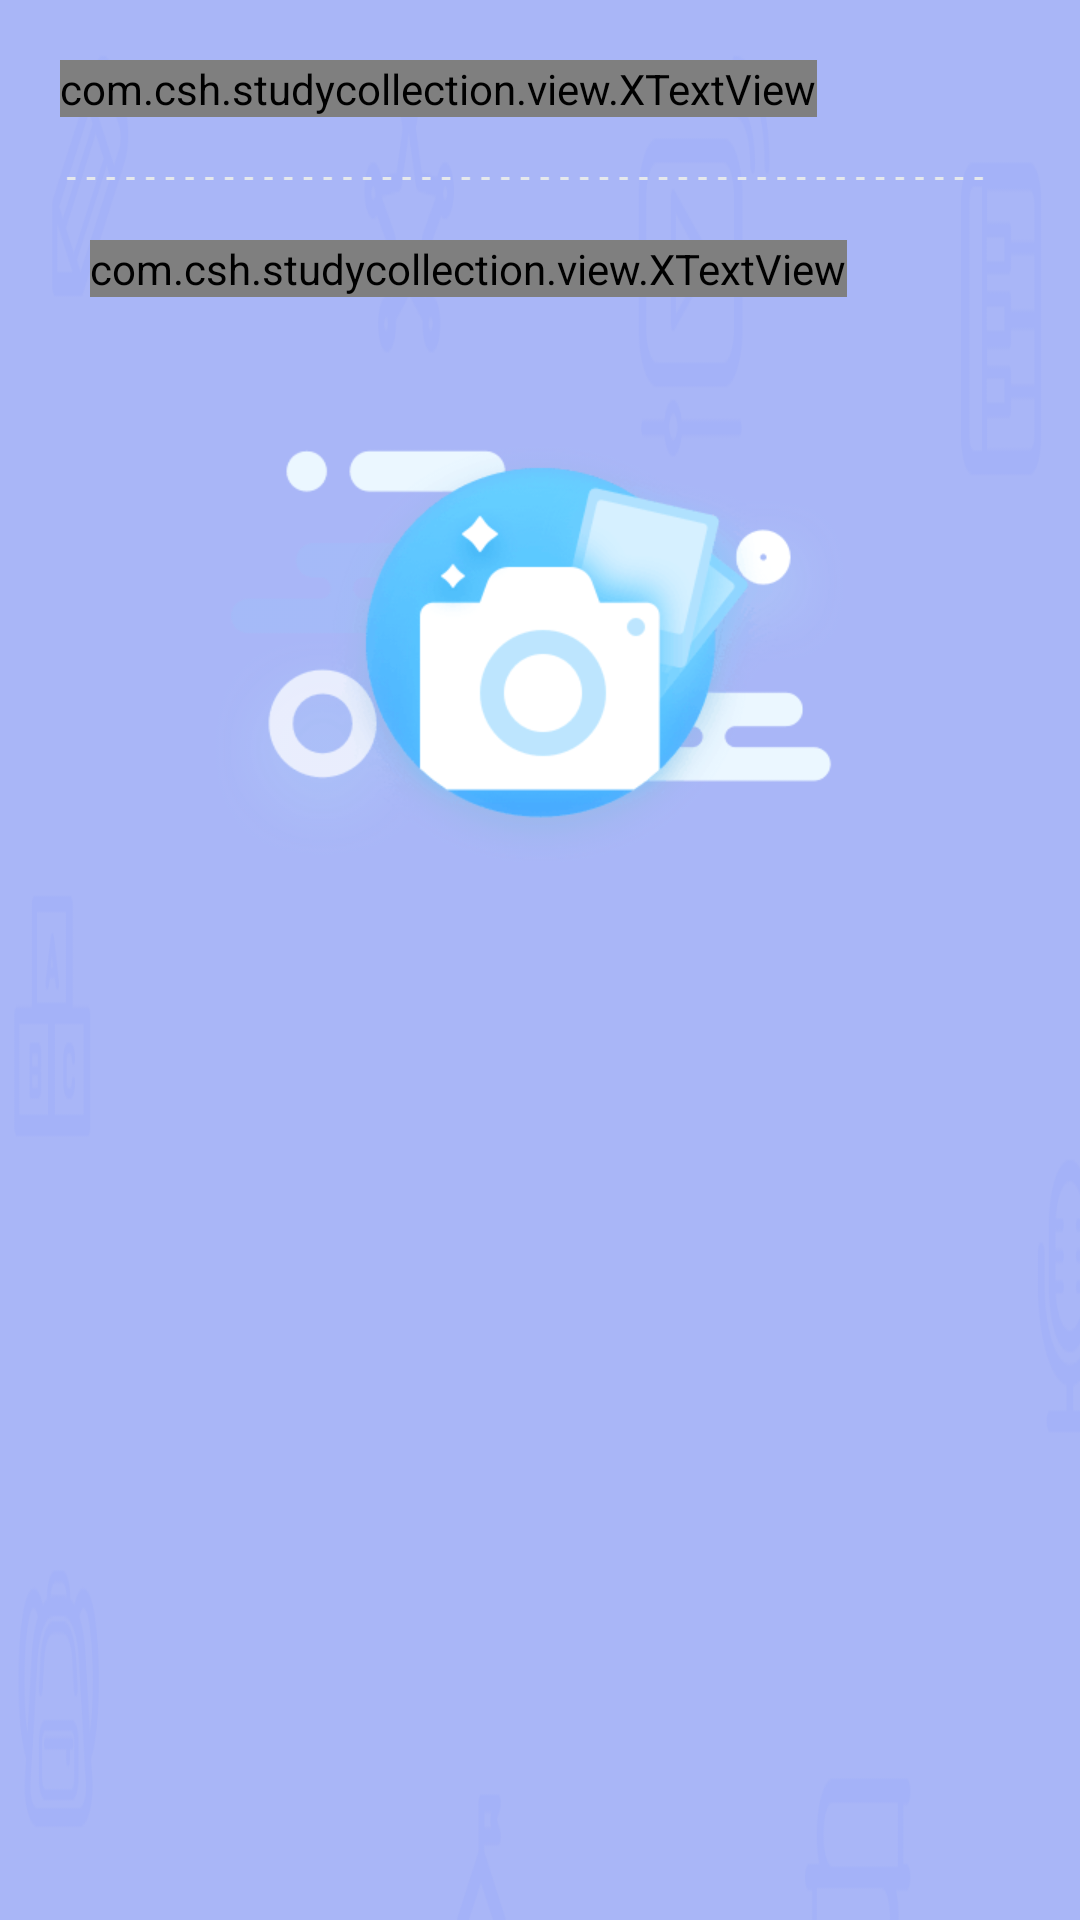

Here is an Android app screen rendered from its layout file. Give the layout XML and the strings, colors and styles it references.
<!-- AndroidManifest.xml: application theme AppTheme -->
<!-- res/layout/fragment_do_question_explanation.xml -->
<RelativeLayout xmlns:android="http://schemas.android.com/apk/res/android"
    xmlns:tool="http://schemas.android.com/tools"
    android:orientation="vertical"
    android:layout_width="match_parent"
    android:background="@drawable/bg_do_question"
    android:layout_height="match_parent">

    <com.csh.studycollection.view.XTextView
        android:id="@+id/topicTypeTv"
        android:layout_width="wrap_content"
        android:layout_height="wrap_content"
        tool:text="解答题"
        android:textSize="30sp"
        android:textColor="@color/white"
        android:layout_margin="20dp"
        />

    <View
        android:id="@+id/line"
        android:layout_width="match_parent"
        android:layout_height="1dp"
        android:layout_marginRight="30dp"
        android:layout_alignLeft="@id/topicTypeTv"
        android:layout_below="@id/topicTypeTv"
        android:background="@drawable/divider"
        />

    <com.csh.studycollection.view.XTextView
        android:id="@+id/questionTv"
        android:layout_width="wrap_content"
        android:layout_height="wrap_content"
        android:textSize="20sp"
        android:textColor="@color/white"
        android:layout_marginLeft="30dp"
        android:layout_marginRight="30dp"
        tool:text="1、快速连接到了风科技奥斯卡大路上看到积分卡洛斯？"
        android:layout_below="@id/line"
        android:layout_marginTop="20dp"
        />


    <ImageView
        android:id="@+id/cameraBtn"
        android:layout_width="wrap_content"
        android:layout_height="wrap_content"
        android:src="@drawable/ic_camera_btn"
        android:layout_below="@id/questionTv"
        android:layout_centerHorizontal="true"
        android:layout_marginTop="50dp"
        android:maxWidth="400dp"
        android:maxHeight="200dp"
        />

</RelativeLayout>
<!-- resources referenced by this layout -->
<resources>
  <color name="white">#fff</color>
  <!-- drawable bg_do_question: png bitmap (drawable-xhdpi, 8133 bytes) -->
  <!-- drawable divider: png bitmap (drawable-xhdpi, 117 bytes) -->
  <!-- drawable ic_camera_btn: png bitmap (drawable-xhdpi, 20500 bytes) -->
  <style name="AppTheme" parent="Theme.AppCompat.Light.NoActionBar">
          
          <item name="colorPrimary">@color/colorPrimary</item>
          <item name="colorPrimaryDark">@color/colorPrimaryDark</item>
          <item name="colorAccent">@color/colorAccent</item>
          <item name="android:windowTranslucentStatus">true</item>
      </style>
  <color name="colorPrimary">#87C2FF</color>
  <color name="colorPrimaryDark">#87C2FF</color>
  <color name="colorAccent">#87C2FF</color>
</resources>
